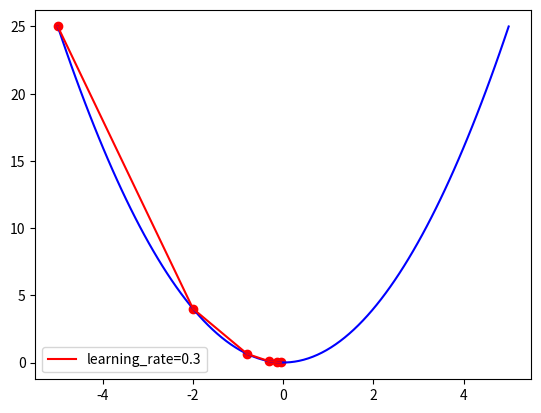

This chart was generated by the following Python code:
#!/usr/bin/env python
# -*- coding:utf-8 -*-

"""
Matplotlib模块绘制图像示例脚本
Created on 2017-11-16
author: denglelai
"""
import numpy as np
import matplotlib.pyplot as plt


def func(variable_x):
    """
    构建目标函数实现
    args:
        variable_x: 自变量
    return:
        np.square(variable_x): 目标函数
    """
    return np.square(variable_x)


def dfunc(variable_x):
    """
    目标函数一阶导数也即是偏导数实现
    args:
        variable_x: 目标函数
    return:
        2 * variable_x: 目标函数一阶导数
    """
    return 2 * variable_x


def gradient_descent(x_start, func_deri, epochs, learning_rate):
    """
    梯度下降法函数
    args:
        x_start: x的起始点
        func_deri: 目标函数的导函数
        epochs: 迭代周期
        learning_rate: 学习率
    return:
        xs: 求在epochs次迭代后x的更新值
    """
    theta_x = np.zeros(epochs + 1)
    temp_x = x_start
    theta_x[0] = temp_x
    for i in range(epochs):
        deri_x = func_deri(temp_x)
        # delta表示x要改变的幅度
        delta = - deri_x * learning_rate
        temp_x = temp_x + delta
        theta_x[i + 1] = temp_x
    return theta_x


def mat_plot():
    """
    使用matplot lib 绘制图像函数
    """
    line_x = np.linspace(- 5, 5, 100)
    line_y = func(line_x)
    x_start = - 5
    epochs = 5
    learning_rate = 0.3
    dot_x = gradient_descent(x_start, dfunc, epochs,
                             learning_rate=learning_rate)
    color = 'r'
    # plot实现绘制的主功能
    plt.plot(line_x, line_y, c='b')
    plt.plot(dot_x, func(dot_x), c=color,
             label='learning_rate={}'.format(learning_rate))
    plt.scatter(dot_x, func(dot_x), c=color, )
    # legend函数显示图例
    plt.legend()
    # show函数显示
    plt.show()


if __name__ == "__main__":
    mat_plot()
